Run: headless pygame with SDL's dummy video driver; simulated clock (each Clock.tick advances the game by its frame time, no real sleeping); random seed 0; keys injected as events and as key.get_pressed() state; mouse plan: one left click at the window centre at the start of phase 2, then a move to the lower-right quarter at the start of phase 3.
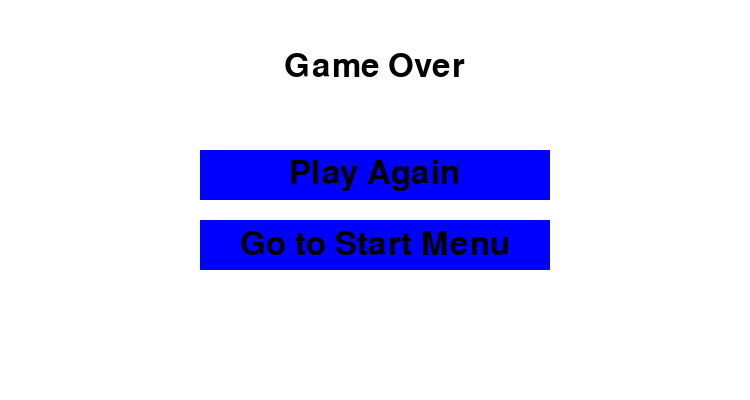
Frame 1 of 4 · flips 1–60 · no input
Frame 2 of 4 · flips 61–180 · clicked the window centre · tapped SPACE, RETURN · held RIGHT (→), D · screen unchanged from frame 1, image omitted
Frame 3 of 4 · flips 181–300 · moved the mouse to the lower-right quarter · held DOWN (↓), S · screen unchanged from frame 2, image omitted
Frame 4 of 4 · flips 301–420 · held LEFT (←), A, UP (↑), W · screen unchanged from frame 3, image omitted

The pygame program that drew these frames:

import pygame
import sys

# Initialize Pygame
pygame.init()

# Set up display
WIDTH, HEIGHT = 750, 400
screen = pygame.display.set_mode((WIDTH, HEIGHT))
pygame.display.set_caption("Ending Screen")

# Define colors
WHITE = (255, 255, 255)
BLACK = (0, 0, 0)
BLUE = (0, 0, 255)
GREEN = (0, 255, 0)

# Define fonts
font = pygame.font.SysFont(None, 48)

# Button class
class Button:
    def __init__(self, text, x, y, width, height, color, hover_color, action=None):
        self.text = text
        self.rect = pygame.Rect(x, y, width, height)
        self.color = color
        self.hover_color = hover_color
        self.action = action
        self.clicked = False  # Prevents multiple clicks being registered

    def draw(self, screen):
        mouse_pos = pygame.mouse.get_pos()
        click = pygame.mouse.get_pressed()

        # Draw hover effect
        if self.rect.collidepoint(mouse_pos):
            pygame.draw.rect(screen, self.hover_color, self.rect)
            if click[0] == 1 and not self.clicked and self.action:
                self.action()
                self.clicked = True  # Lock click to avoid multiple triggers
        else:
            pygame.draw.rect(screen, self.color, self.rect)

        if not click[0]:
            self.clicked = False  # Reset click state

        # Render text
        text_surface = font.render(self.text, True, BLACK)
        screen.blit(text_surface, (self.rect.x + (self.rect.width - text_surface.get_width()) // 2,
                                  self.rect.y + (self.rect.height - text_surface.get_height()) // 2))

# Define button actions
def play_again():
    print("Play Again")  # Replace this with logic to restart the game

def go_to_start_menu():
    print("Go to Start Menu")  # Replace this with logic to return to the start menu

# Create buttons and center them horizontally
button_width = 350
button_height = 50
button_spacing = 70  # Space between buttons

buttons = [
    Button("Play Again", (WIDTH - button_width) // 2, 150, button_width, button_height, BLUE, GREEN, play_again),
    Button("Go to Start Menu", (WIDTH - button_width) // 2, 150 + button_spacing, button_width, button_height, BLUE, GREEN, go_to_start_menu),
]

# Main game loop
running = True
while running:
    screen.fill(WHITE)

    for event in pygame.event.get():
        if event.type == pygame.QUIT:
            running = False

    # Display a message at the top (optional)
    text_surface = font.render("Game Over", True, BLACK)
    screen.blit(text_surface, ((WIDTH - text_surface.get_width()) // 2, 50))

    # Draw buttons
    for button in buttons:
        button.draw(screen)

    # Update the display
    pygame.display.flip()

# Quit Pygame
pygame.quit()
sys.exit()
